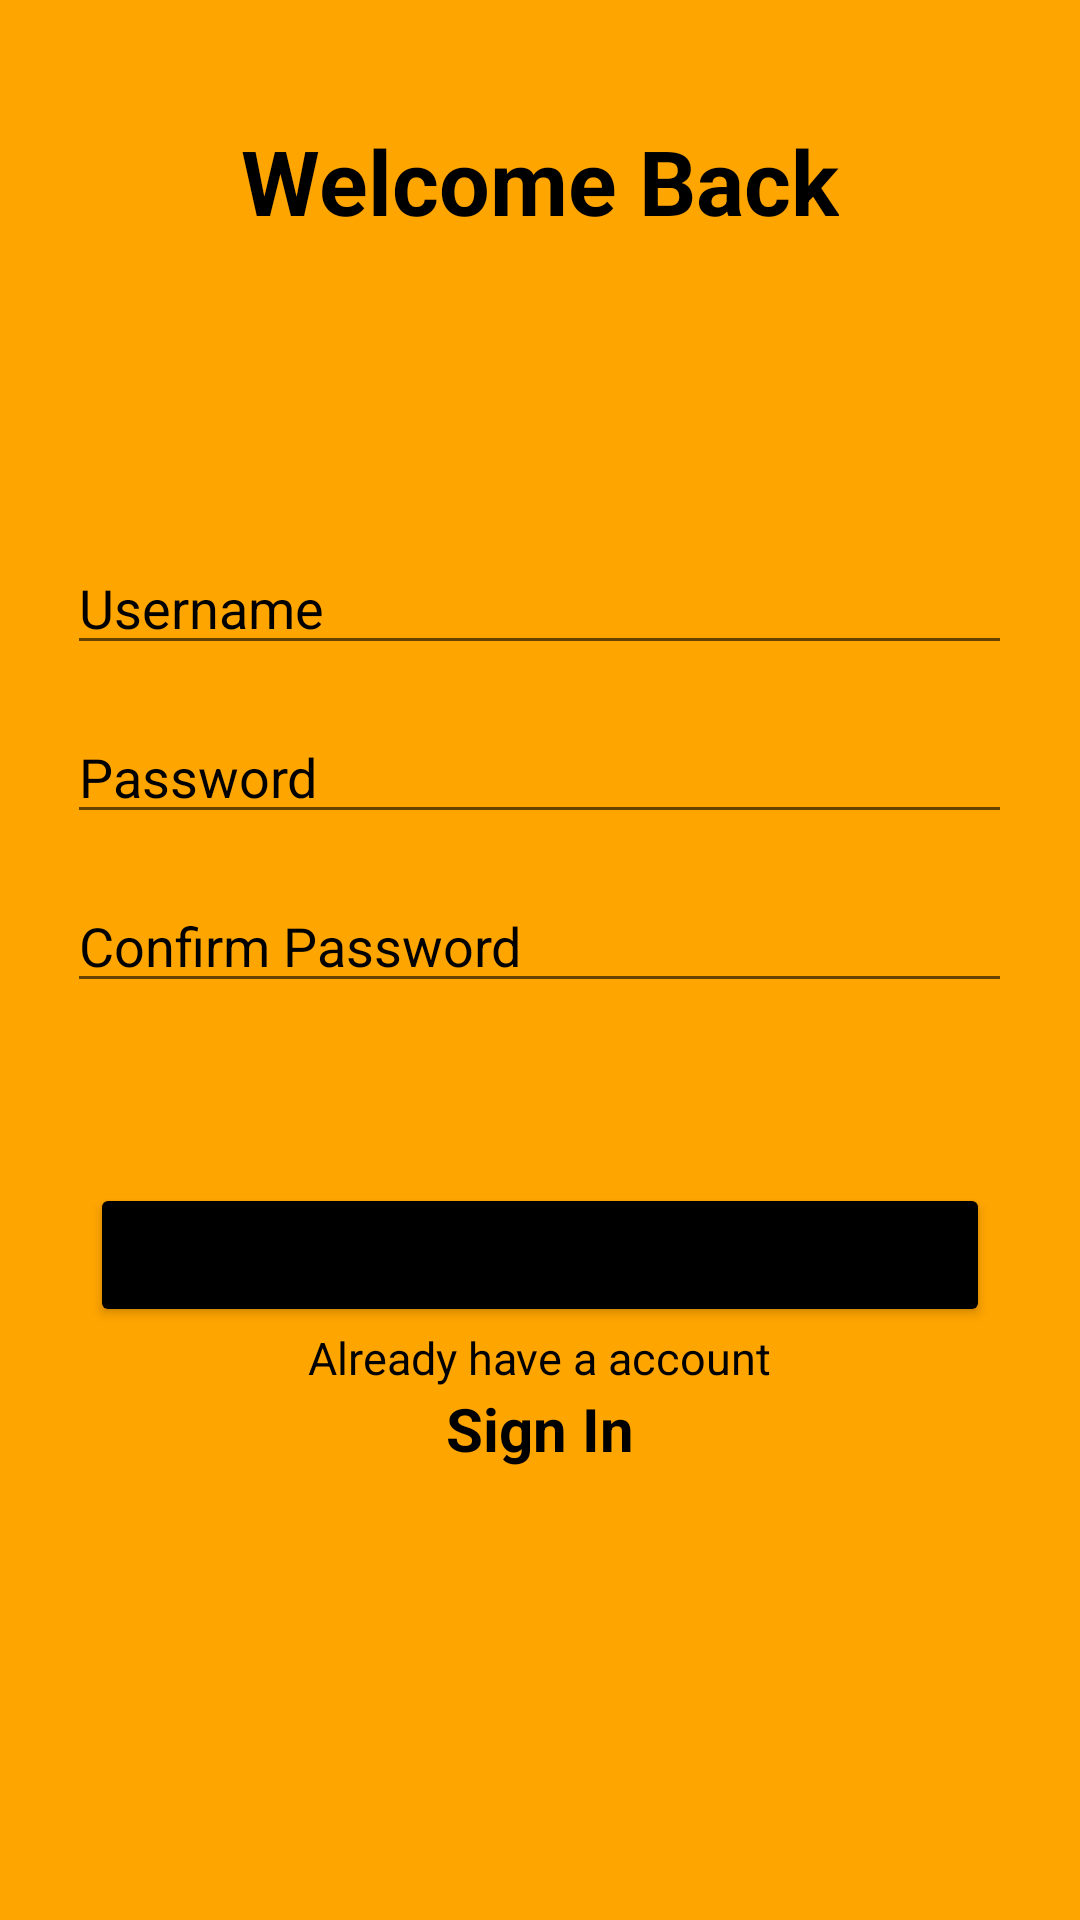

The Android layout XML behind this screen, and the referenced resources:
<!-- AndroidManifest.xml: application theme Theme.Pizza4u -->
<!-- res/layout/activity_sign_up.xml -->
<?xml version="1.0" encoding="utf-8"?>
<RelativeLayout xmlns:android="http://schemas.android.com/apk/res/android"
    xmlns:app="http://schemas.android.com/apk/res-auto"
    xmlns:tools="http://schemas.android.com/tools"
    android:layout_width="match_parent"
    android:layout_height="match_parent"
    tools:context=".SignUpActivity"
    android:background="#FFA500" >



    <TextView
        android:id="@+id/textViewWelcome"
        android:layout_width="wrap_content"
        android:layout_height="wrap_content"
        android:layout_centerHorizontal="true"
        android:text="Welcome Back"
        android:textColor="@color/black"
        android:textSize="30dp"
        android:layout_marginTop="40dp"
        android:layout_marginBottom="100dp"
        android:textStyle="bold"/>

    <EditText
        android:id="@+id/editUserName"
        android:layout_below="@id/textViewWelcome"
        android:layout_width="wrap_content"
        android:layout_height="wrap_content"
        android:hint="Username"
        android:textColorHint="@color/black"
        android:layout_centerHorizontal="true"
        android:ems="15"
        />

    <EditText
        android:id="@+id/editPassword"
        android:layout_width="wrap_content"
        android:layout_height="wrap_content"
        android:hint="Password"
        android:textColorHint="@color/black"
        android:layout_below="@id/editUserName"
        android:layout_centerHorizontal="true"
        android:ems="15"
        android:layout_marginTop="15dp"

        />

    <EditText
        android:id="@+id/editComfirmPassword"
        android:layout_width="wrap_content"
        android:layout_height="wrap_content"
        android:hint="Confirm Password"
        android:textColorHint="@color/black"
        android:layout_below="@id/editPassword"
        android:layout_centerHorizontal="true"
        android:ems="15"
        android:layout_marginTop="15dp"

        />


    <Button
        android:id="@+id/buttonRegister"
        android:layout_width="300dp"
        android:layout_height="wrap_content"
        android:layout_below="@id/editComfirmPassword"
        android:layout_centerHorizontal="true"
        android:text="Register"
        app:backgroundTint="@color/black"
        android:layout_marginTop="60dp"
        android:textSize="18dp"/>

    <TextView
        android:id="@+id/textViewNoAccount"
        android:layout_width="wrap_content"
        android:layout_height="wrap_content"
        android:layout_centerHorizontal="true"
        android:layout_below="@id/buttonRegister"
        android:text="Already have a account"
        android:textColor="@color/black"
        android:textSize="15dp"/>

    <TextView
        android:id="@+id/textViewSignIn"
        android:layout_width="wrap_content"
        android:layout_height="wrap_content"
        android:layout_centerHorizontal="true"
        android:layout_below="@id/textViewNoAccount"
        android:text="Sign In"
        android:textSize="20dp"
        android:textColor="@color/black"
        android:textStyle="bold"
        />


</RelativeLayout>
<!-- resources referenced by this layout -->
<resources>
  <style name="Theme.Pizza4u" parent="Theme.MaterialComponents.Light.DarkActionBar">
          
          <item name="colorPrimary">@color/purple_500</item>
          <item name="colorPrimaryVariant">@color/purple_700</item>
          <item name="colorOnPrimary">@color/white</item>
          
          <item name="colorSecondary">@color/teal_200</item>
          <item name="colorSecondaryVariant">@color/teal_700</item>
          <item name="colorOnSecondary">@color/black</item>
          
          <item name="android:statusBarColor" tools:targetApi="l">?attr/colorPrimaryVariant</item>
          
      </style>
  <!-- not gathered from this repository: default colours our renderer supplied (Android Studio template values) -->
  <color name="purple_500">#FF6200EE</color>
  <color name="purple_700">#FF3700B3</color>
  <color name="teal_200">#FF03DAC5</color>
  <color name="teal_700">#FF018786</color>
  <color name="black">#FF000000</color>
  <color name="white">#FFFFFFFF</color>
</resources>
